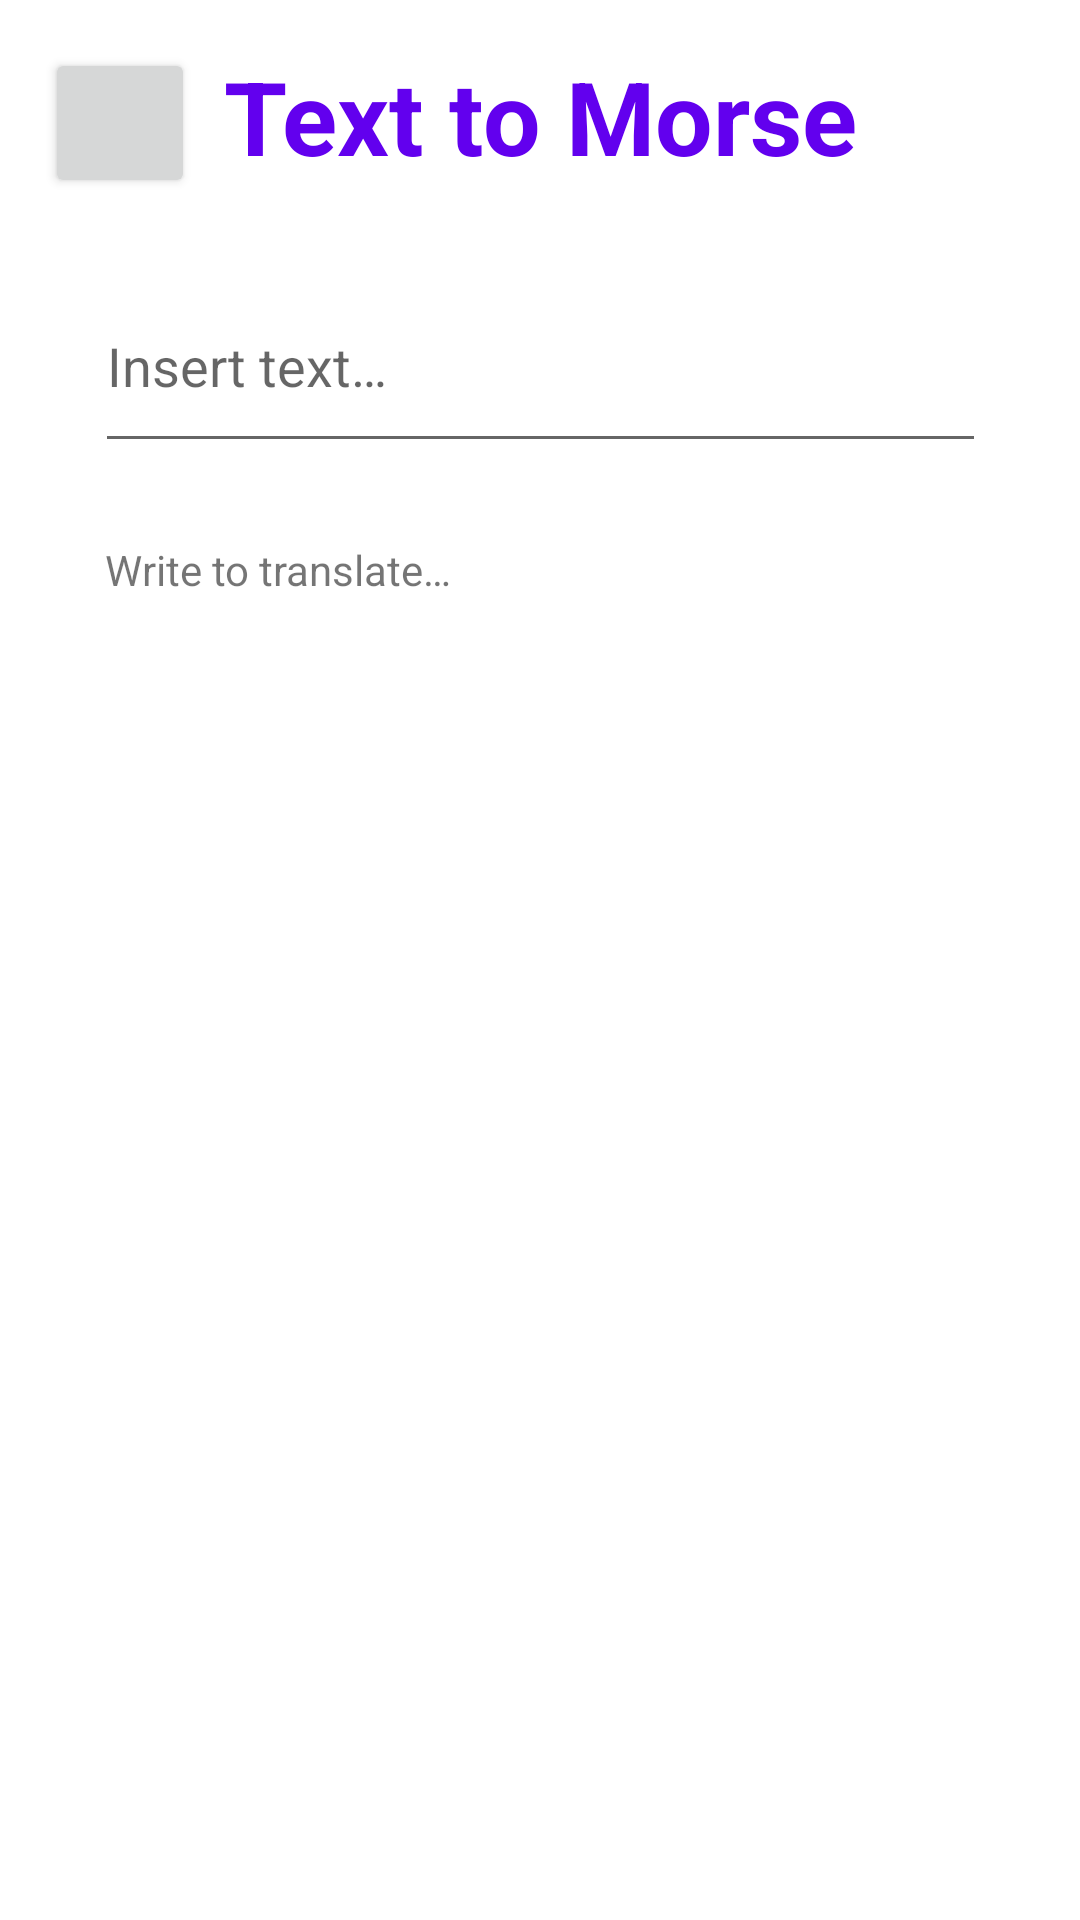

Write the Android layout XML for this screen, with the resource values it uses.
<!-- AndroidManifest.xml: application theme Theme.MORSE -->
<!-- res/layout/fragment_notifications.xml -->
<?xml version="1.0" encoding="utf-8"?>
<androidx.constraintlayout.widget.ConstraintLayout xmlns:android="http://schemas.android.com/apk/res/android"
    xmlns:app="http://schemas.android.com/apk/res-auto"
    xmlns:tools="http://schemas.android.com/tools"
    android:layout_width="match_parent"
    android:layout_height="match_parent"
    tools:context="com.sapoleone.morse.ui.notifications.NotificationsFragment">

    <TextView
        android:id="@+id/textView4"
        android:layout_width="match_parent"
        android:layout_height="wrap_content"
        android:layout_marginTop="16dp"
        android:text="@string/text_to_morse"
        android:textAlignment="center"
        android:textColor="?attr/colorPrimary"
        android:textSize="34sp"
        android:textStyle="bold"
        app:layout_constraintEnd_toEndOf="parent"
        app:layout_constraintStart_toStartOf="parent"
        app:layout_constraintTop_toTopOf="parent"
        tools:text="@string/text_to_morse" />

    <com.google.android.material.textfield.TextInputEditText
        android:id="@+id/typeInput"
        android:layout_width="297dp"
        android:layout_height="68dp"
        android:layout_marginStart="55dp"
        android:layout_marginTop="25dp"
        android:layout_marginEnd="55dp"
        android:autoLink="none"
        android:hint="@string/insert_text"
        android:inputType="text"
        android:onClick="encode"
        android:textAlignment="textStart"
        app:layout_constraintEnd_toEndOf="parent"
        app:layout_constraintStart_toStartOf="parent"
        app:layout_constraintTop_toBottomOf="@+id/textView4" />

    <TextView
        android:id="@+id/output"
        android:layout_width="290dp"
        android:layout_height="635dp"
        android:layout_marginStart="55dp"
        android:layout_marginTop="26dp"
        android:layout_marginEnd="55dp"
        android:text="@string/write_to_translate"
        app:layout_constraintEnd_toEndOf="parent"
        app:layout_constraintStart_toStartOf="parent"
        app:layout_constraintTop_toBottomOf="@+id/typeInput" /> 

    <Button
        android:id="@+id/backFromText2Morse"
        android:layout_width="50dp"
        android:layout_height="50dp"
        android:layout_marginStart="15dp"
        android:layout_marginTop="16dp"

        android:textAlignment="center"
        app:icon="?attr/actionModeCloseDrawable"
        app:iconGravity="textTop"
        app:iconSize="30dp"
        app:layout_constraintStart_toStartOf="parent"
        app:layout_constraintTop_toTopOf="parent" /> 

</androidx.constraintlayout.widget.ConstraintLayout>
<!-- resources referenced by this layout -->
<resources>
  <string name="insert_text">Insert text…</string>
  <string name="lorem_ipsum" translatable="false">Lorem ipsum dolor sit amet… </string>
  <string name="text_to_morse">Text to Morse</string>
  <string name="write_to_translate">Write to translate…</string>
  <style name="Theme.MORSE" parent="Theme.MaterialComponents.DayNight.NoActionBar">
          
          <item name="colorPrimary">@color/purple_500</item>
          <item name="colorPrimaryVariant">@color/purple_700</item>
          <item name="colorOnPrimary">@color/white</item>
          
          <item name="colorSecondary">@color/teal_200</item>
          <item name="colorSecondaryVariant">@color/teal_700</item>
          <item name="colorOnSecondary">@color/black</item>
          
          <item name="android:statusBarColor">?attr/colorPrimaryVariant</item>
          
          <item name="colorTertiary">@android:color/holo_orange_dark</item>
          <item name="colorTertiaryContainer">@android:color/holo_red_dark</item>
          <item name="colorOnTertiary">@color/black</item>
          
      </style>
  <color name="purple_500">#FF6200EE</color>
  <color name="purple_700">#FF3700B3</color>
  <color name="white">#FFFFFFFF</color>
  <color name="teal_200">#FF03DAC5</color>
  <color name="teal_700">#FF018786</color>
  <color name="black">#FF000000</color>
</resources>
